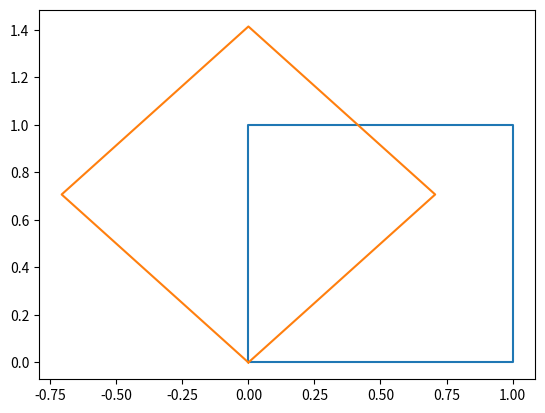

Recreate this plot in Python.
# [redacted]
# --------------------------------------------------------
print('*** introducing class and class ***')
print('   *** coordinate point movement in 2d with class ***')
print('   *** generating a list of instances ***')

# ---------------------------------------------------------
## --- importing items from module --- ##
from numpy import (cos, sin, rad2deg as r2d, deg2rad as d2r)

# =========================================================
## --- class --- ##
class GMTrans:
    def __init__(self, xx = 0, yy = 0) -> None:
        self.xx, self.yy = None, None
        # initializing xx, yy: instance variables
        self.set_xxyy(xx, yy)
    def set_xxyy(self, xx, yy) -> tuple:  # setting point
        self.xx, self.yy = xx, yy
        self.xxyy()
    def xxyy(self) -> tuple:  # getting point
        print(f'xx = {self.xx:g}, yy = {self.yy:g}')
        return self.xx, self.yy
    def shift(self, ssx, ssy) -> tuple:  # shifting point
        self.xx += ssx; self.yy += ssy
        print(f'ssx = {ssx:g}, ssy = {ssy:g} >> ', end='')
        return self.xxyy()
    def scale(self, ccx, ccy) -> tuple:  # scaling point
        self.xx *= ccx; self.yy *= ccy
        print(f'ccx = {ccx:g}, ccy = {ccy:g} >> ', end='')
        return self.xxyy()
    def revolve(self, ps) -> tuple:  # revolving point
        self.xx, self.yy = (
            + self.xx * cos(ps) - self.yy * sin(ps),
            + self.xx * sin(ps) + self.yy * cos(ps) )
        print(f'ps = {r2d(ps):g} >> ', end='')
        return self.xxyy()

# =========================================================
## --- main process --- ##
transs = [  # generating a list of instances
    GMTrans(0,0), GMTrans(1,0), GMTrans(1,1),
    GMTrans(0,1), GMTrans(0,0) ]

## --- drawing figure --- ##
from matplotlib import pyplot as plt
xxo = [trans.xxyy()[0] for trans in transs]
yyo = [trans.xxyy()[1] for trans in transs]
plt.plot(xxo, yyo)

for trans in transs:
    trans.revolve(ps=d2r(45))  # shifting points
xxm = [trans.xxyy()[0] for trans in transs]
yym = [trans.xxyy()[1] for trans in transs]
plt.plot(xxm,yym)
plt.savefig('gm_coord_point_2d_class_list_instance.png')
plt.show()


